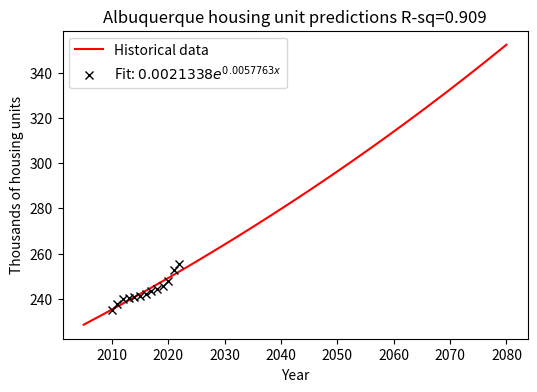

Recreate this plot in Python.
import matplotlib.pyplot as plt
import numpy as np
from scipy.optimize import curve_fit
from math import log10, floor
import sympy as sym

# Exponential regression function assuming c=0
def exp(x, a, b, p=np.e):
    # a * e ** (b * x), assuming c = 0
    return a * p ** (b * x)

# Exponential regression given actual X and Y; returns (a, b) as a tuple
def exp_reg(X, Y, p0):
    # p0 is the initial guess
    popt, pcov = curve_fit(exp, X, Y, p0=p0)
    return popt

# Round x to 5 sig figs
def round5(x):
    return round(x, 4-floor(log10(abs(x))))

# Albuquerque housing units from the original attached data
X1 = np.array([2010, 2011, 2012, 2013, 2014, 2015, 2016, 2017, 2018, 2019, 2020, 2021, 2022], dtype=float)
Y1 = np.array([234.891, 237.735, 239.718, 240.277, 240.961, 241.326, 242.070, 243.402, 244.382, 245.476, 247.926, 252.924, 255.178], dtype=float)

# Find fit of the regression and calculate y_pred for the x values that will be graphed
a, b = exp_reg(X1, Y1, p0=(.002, .006))  # These constants are optional; we picked them so that the regression would calculate faster
X = np.arange(2005, 2080, .01)
Y = exp(X, a, b)

# Create latex equation to be displayed
xs = sym.Symbol('x')
es = sym.Symbol('e')
tex = sym.latex(exp(xs, round5(a), round5(b), p=es)).replace('$', '')

# Print predictions for 10, 20, and 50 years in the future
for x in [2024+10, 2024+20, 2024+50]:
    print(x, round(1000*exp(x, a, b)))

# Plot historical data and line of best fit
plt.figure(figsize=(6, 4))
plt.plot(X, Y, '-r', label='Historical data')
plt.plot(X1, Y1, 'xk', label=f'Fit: ${tex}$')
plt.xlabel('Year')
plt.ylabel('Thousands of housing units')
plt.title(f'Albuquerque housing unit predictions R-sq=0.909')  # R-squared calculated using Desmos
plt.legend()
plt.show()
